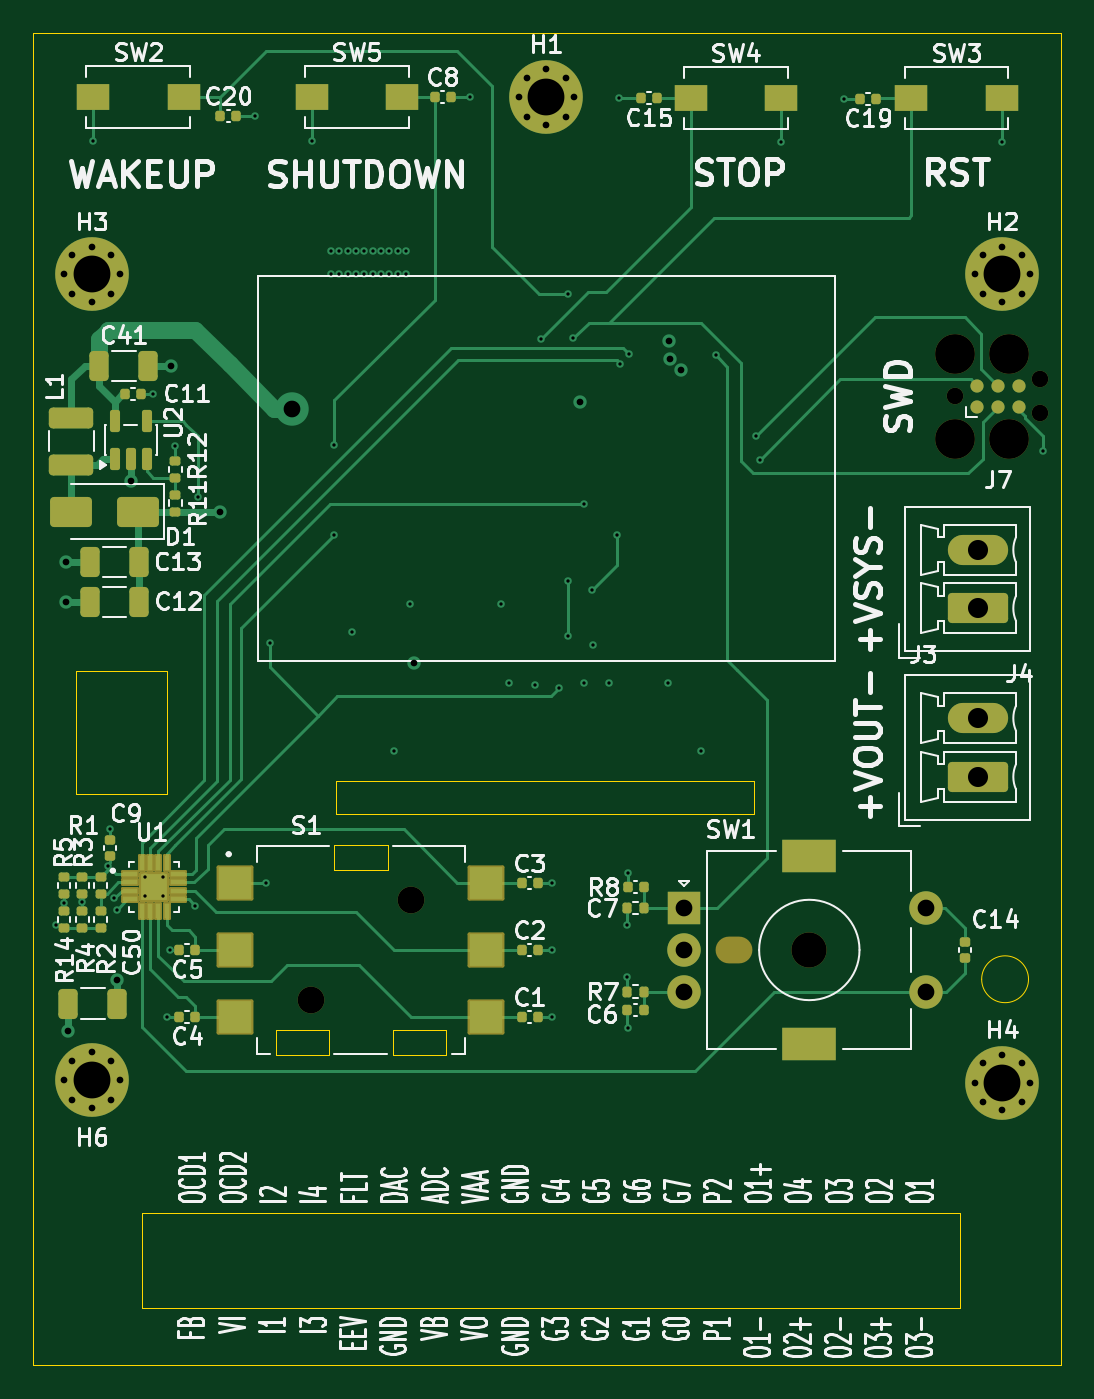
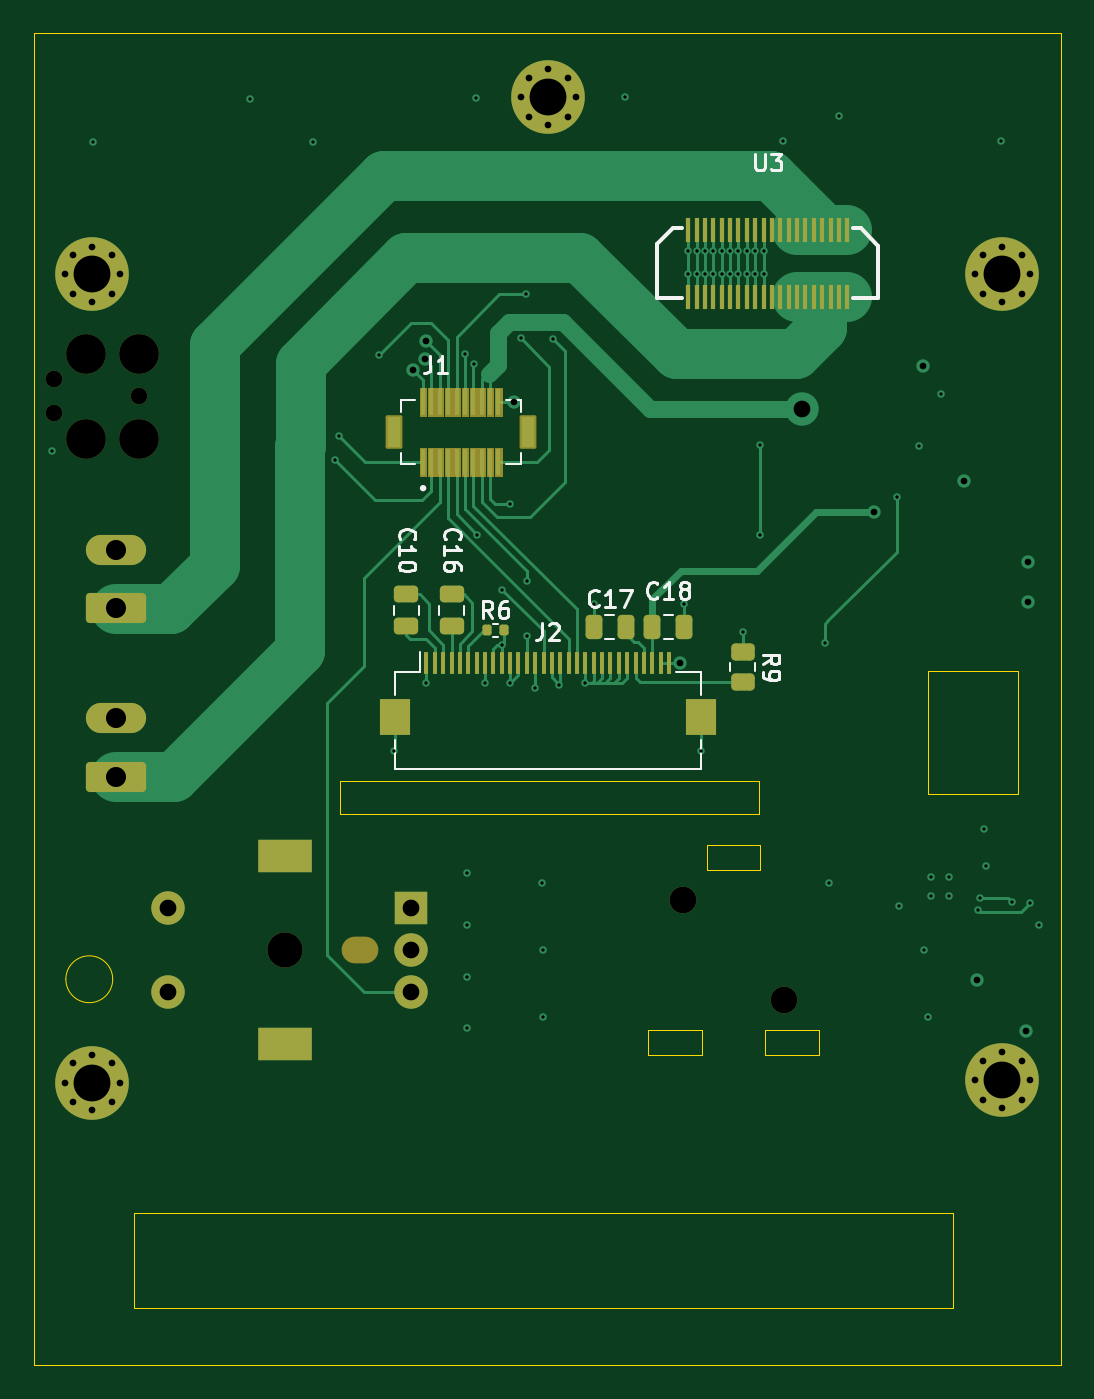
Circuit board: 11 layer files. Board 61.4 x 79.6 mm.
- bottom_copper: resonance_converter_controller_io-B_Cu.gbl (25024 bytes)
- bottom_mask: resonance_converter_controller_io-B_Mask.gbs (11812 bytes)
- paste: resonance_converter_controller_io-B_Paste.gbp (9374 bytes)
- bottom_silk: resonance_converter_controller_io-B_Silkscreen.gbo (15937 bytes)
- outline: resonance_converter_controller_io-Edge_Cuts.gm1 (1886 bytes)
- top_copper: resonance_converter_controller_io-F_Cu.gtl (27872 bytes)
- top_mask: resonance_converter_controller_io-F_Mask.gts (8459 bytes)
- paste: resonance_converter_controller_io-F_Paste.gtp (6029 bytes)
- top_silk: resonance_converter_controller_io-F_Silkscreen.gto (129508 bytes)
- drill: resonance_converter_controller_io-NPTH.drl (739 bytes)
- drill: resonance_converter_controller_io-PTH.drl (3175 bytes)

=== bottom_copper: resonance_converter_controller_io-B_Cu.gbl (25024 bytes, source omitted) ===
=== bottom_mask: resonance_converter_controller_io-B_Mask.gbs (11812 bytes, source omitted) ===
=== paste: resonance_converter_controller_io-B_Paste.gbp (9374 bytes, source omitted) ===
=== bottom_silk: resonance_converter_controller_io-B_Silkscreen.gbo (15937 bytes, source omitted) ===
=== outline: resonance_converter_controller_io-Edge_Cuts.gm1 ===
%TF.GenerationSoftware,KiCad,Pcbnew,10.0.1-1.fc44*%
%TF.CreationDate,2026-05-23T22:29:23+02:00*%
%TF.ProjectId,resonance_converter_controller_io,7265736f-6e61-46e6-9365-5f636f6e7665,rev?*%
%TF.SameCoordinates,Original*%
%TF.FileFunction,Profile,NP*%
%FSLAX46Y46*%
G04 Gerber Fmt 4.6, Leading zero omitted, Abs format (unit mm)*
G04 Created by KiCad (PCBNEW 10.0.1-1.fc44) date 2026-05-23 22:29:23*
%MOMM*%
%LPD*%
G01*
G04 APERTURE LIST*
%TA.AperFunction,Profile*%
%ADD10C,0.050000*%
%TD*%
%TA.AperFunction,Profile*%
%ADD11C,0.010000*%
%TD*%
G04 APERTURE END LIST*
D10*
X97625000Y-60325000D02*
X159025000Y-60325000D01*
X159025000Y-139975000D01*
X97625000Y-139975000D01*
X97625000Y-60325000D01*
X100200000Y-98450000D02*
X105600000Y-98450000D01*
X105600000Y-105850000D01*
X100200000Y-105850000D01*
X100200000Y-98450000D01*
X104100000Y-130850000D02*
X153000000Y-130850000D01*
X153000000Y-136550000D01*
X104100000Y-136550000D01*
X104100000Y-130850000D01*
X115700000Y-105050000D02*
X140700000Y-105050000D01*
X140700000Y-107050000D01*
X115700000Y-107050000D01*
X115700000Y-105050000D01*
X157100000Y-116900000D02*
G75*
G02*
X154300000Y-116900000I-1400000J0D01*
G01*
X154300000Y-116900000D02*
G75*
G02*
X157100000Y-116900000I1400000J0D01*
G01*
%TO.C,S1*%
D11*
X112100000Y-119950000D02*
X115300000Y-119950000D01*
X112100000Y-121400000D02*
X112100000Y-119950000D01*
X115300000Y-119950000D02*
X115300000Y-121400000D01*
X115300000Y-121400000D02*
X112100000Y-121400000D01*
X115600000Y-108900000D02*
X118800000Y-108900000D01*
X115600000Y-110350000D02*
X115600000Y-108900000D01*
X118800000Y-108900000D02*
X118800000Y-110350000D01*
X118800000Y-110350000D02*
X115600000Y-110350000D01*
X119100000Y-119950000D02*
X119100000Y-121400000D01*
X119100000Y-121400000D02*
X122300000Y-121400000D01*
X122300000Y-119950000D02*
X119100000Y-119950000D01*
X122300000Y-121400000D02*
X122300000Y-119950000D01*
%TD*%
M02*

=== top_copper: resonance_converter_controller_io-F_Cu.gtl (27872 bytes, source omitted) ===
=== top_mask: resonance_converter_controller_io-F_Mask.gts (8459 bytes, source omitted) ===
=== paste: resonance_converter_controller_io-F_Paste.gtp ===
%TF.GenerationSoftware,KiCad,Pcbnew,10.0.1-1.fc44*%
%TF.CreationDate,2026-05-23T22:29:22+02:00*%
%TF.ProjectId,resonance_converter_controller_io,7265736f-6e61-46e6-9365-5f636f6e7665,rev?*%
%TF.SameCoordinates,Original*%
%TF.FileFunction,Paste,Top*%
%TF.FilePolarity,Positive*%
%FSLAX46Y46*%
G04 Gerber Fmt 4.6, Leading zero omitted, Abs format (unit mm)*
G04 Created by KiCad (PCBNEW 10.0.1-1.fc44) date 2026-05-23 22:29:22*
%MOMM*%
%LPD*%
G01*
G04 APERTURE LIST*
G04 Aperture macros list*
%AMRoundRect*
0 Rectangle with rounded corners*
0 $1 Rounding radius*
0 $2 $3 $4 $5 $6 $7 $8 $9 X,Y pos of 4 corners*
0 Add a 4 corners polygon primitive as box body*
4,1,4,$2,$3,$4,$5,$6,$7,$8,$9,$2,$3,0*
0 Add four circle primitives for the rounded corners*
1,1,$1+$1,$2,$3*
1,1,$1+$1,$4,$5*
1,1,$1+$1,$6,$7*
1,1,$1+$1,$8,$9*
0 Add four rect primitives between the rounded corners*
20,1,$1+$1,$2,$3,$4,$5,0*
20,1,$1+$1,$4,$5,$6,$7,0*
20,1,$1+$1,$6,$7,$8,$9,0*
20,1,$1+$1,$8,$9,$2,$3,0*%
G04 Aperture macros list end*
%ADD10C,0.010000*%
%ADD11RoundRect,0.140000X0.140000X0.170000X-0.140000X0.170000X-0.140000X-0.170000X0.140000X-0.170000X0*%
%ADD12RoundRect,0.250000X0.325000X0.650000X-0.325000X0.650000X-0.325000X-0.650000X0.325000X-0.650000X0*%
%ADD13R,2.000000X1.600000*%
%ADD14RoundRect,0.033750X-0.396250X-0.101250X0.396250X-0.101250X0.396250X0.101250X-0.396250X0.101250X0*%
%ADD15RoundRect,0.033750X-0.101250X-0.396250X0.101250X-0.396250X0.101250X0.396250X-0.101250X0.396250X0*%
%ADD16RoundRect,0.150000X0.150000X-0.512500X0.150000X0.512500X-0.150000X0.512500X-0.150000X-0.512500X0*%
%ADD17RoundRect,0.135000X-0.185000X0.135000X-0.185000X-0.135000X0.185000X-0.135000X0.185000X0.135000X0*%
%ADD18RoundRect,0.135000X0.185000X-0.135000X0.185000X0.135000X-0.185000X0.135000X-0.185000X-0.135000X0*%
%ADD19RoundRect,0.135000X-0.135000X-0.185000X0.135000X-0.185000X0.135000X0.185000X-0.135000X0.185000X0*%
%ADD20RoundRect,0.140000X0.170000X-0.140000X0.170000X0.140000X-0.170000X0.140000X-0.170000X-0.140000X0*%
%ADD21RoundRect,0.250000X-1.075000X0.375000X-1.075000X-0.375000X1.075000X-0.375000X1.075000X0.375000X0*%
%ADD22RoundRect,0.140000X-0.140000X-0.170000X0.140000X-0.170000X0.140000X0.170000X-0.140000X0.170000X0*%
%ADD23RoundRect,0.250000X-0.325000X-0.650000X0.325000X-0.650000X0.325000X0.650000X-0.325000X0.650000X0*%
%ADD24R,2.000000X1.900000*%
%ADD25RoundRect,0.250000X1.000000X0.650000X-1.000000X0.650000X-1.000000X-0.650000X1.000000X-0.650000X0*%
G04 APERTURE END LIST*
D10*
%TO.C,U1*%
X105356000Y-111871000D02*
X104344000Y-111871000D01*
X104344000Y-110859000D01*
X105356000Y-110859000D01*
X105356000Y-111871000D01*
G36*
X105356000Y-111871000D02*
G01*
X104344000Y-111871000D01*
X104344000Y-110859000D01*
X105356000Y-110859000D01*
X105356000Y-111871000D01*
G37*
%TD*%
D11*
%TO.C,C5*%
X107300000Y-115150000D03*
X106340000Y-115150000D03*
%TD*%
D12*
%TO.C,C50*%
X102650000Y-118350000D03*
X99700000Y-118350000D03*
%TD*%
D13*
%TO.C,SW4*%
X142300000Y-64250000D03*
X136900000Y-64250000D03*
%TD*%
D14*
%TO.C,U1*%
X103415000Y-110615000D03*
X103415000Y-111115000D03*
X103415000Y-111615000D03*
X103415000Y-112115000D03*
D15*
X104100000Y-112800000D03*
X104600000Y-112800000D03*
X105100000Y-112800000D03*
X105600000Y-112800000D03*
D14*
X106285000Y-112115000D03*
X106285000Y-111615000D03*
X106285000Y-111115000D03*
X106285000Y-110615000D03*
D15*
X105600000Y-109930000D03*
X105100000Y-109930000D03*
X104600000Y-109930000D03*
X104100000Y-109930000D03*
%TD*%
D16*
%TO.C,U2*%
X102500000Y-85825000D03*
X103450000Y-85825000D03*
X104400000Y-85825000D03*
X104400000Y-83550000D03*
X102500000Y-83550000D03*
%TD*%
D12*
%TO.C,C13*%
X103950000Y-91950000D03*
X101000000Y-91950000D03*
%TD*%
D17*
%TO.C,R1*%
X101650000Y-110780000D03*
X101650000Y-111800000D03*
%TD*%
D11*
%TO.C,C15*%
X134900000Y-64250000D03*
X133940000Y-64250000D03*
%TD*%
D18*
%TO.C,R11*%
X106100000Y-88950000D03*
X106100000Y-87930000D03*
%TD*%
D19*
%TO.C,R7*%
X133100000Y-117650000D03*
X134120000Y-117650000D03*
%TD*%
D12*
%TO.C,C12*%
X103950000Y-94350000D03*
X101000000Y-94350000D03*
%TD*%
D20*
%TO.C,C9*%
X102200000Y-109530000D03*
X102200000Y-108570000D03*
%TD*%
D21*
%TO.C,L1*%
X99900000Y-83350000D03*
X99900000Y-86150000D03*
%TD*%
D22*
%TO.C,C3*%
X126800000Y-111150000D03*
X127760000Y-111150000D03*
%TD*%
%TO.C,C1*%
X126800000Y-119150000D03*
X127760000Y-119150000D03*
%TD*%
D13*
%TO.C,SW2*%
X101200000Y-64150000D03*
X106600000Y-64150000D03*
%TD*%
D11*
%TO.C,C4*%
X107300000Y-119150000D03*
X106340000Y-119150000D03*
%TD*%
D23*
%TO.C,C41*%
X101550000Y-80250000D03*
X104500000Y-80250000D03*
%TD*%
D17*
%TO.C,R4*%
X100550000Y-112800000D03*
X100550000Y-113820000D03*
%TD*%
D13*
%TO.C,SW5*%
X114250000Y-64150000D03*
X119650000Y-64150000D03*
%TD*%
D11*
%TO.C,C19*%
X148000000Y-64300000D03*
X147040000Y-64300000D03*
%TD*%
D17*
%TO.C,R14*%
X99450000Y-112800000D03*
X99450000Y-113820000D03*
%TD*%
D24*
%TO.C,S1*%
X109700000Y-111150000D03*
X109700000Y-115150000D03*
X109700000Y-119150000D03*
X124700000Y-111150000D03*
X124700000Y-115150000D03*
X124700000Y-119150000D03*
%TD*%
D17*
%TO.C,R3*%
X100550000Y-110780000D03*
X100550000Y-111800000D03*
%TD*%
D20*
%TO.C,C14*%
X153300000Y-115630000D03*
X153300000Y-114670000D03*
%TD*%
D18*
%TO.C,R12*%
X106100000Y-86950000D03*
X106100000Y-85930000D03*
%TD*%
D11*
%TO.C,C7*%
X134100000Y-111400000D03*
X133140000Y-111400000D03*
%TD*%
D22*
%TO.C,C11*%
X103100000Y-81950000D03*
X104060000Y-81950000D03*
%TD*%
%TO.C,C2*%
X126800000Y-115150000D03*
X127760000Y-115150000D03*
%TD*%
D25*
%TO.C,D1*%
X103900000Y-88950000D03*
X99900000Y-88950000D03*
%TD*%
D17*
%TO.C,R2*%
X101650000Y-112800000D03*
X101650000Y-113820000D03*
%TD*%
D11*
%TO.C,C6*%
X134090000Y-118750000D03*
X133130000Y-118750000D03*
%TD*%
D13*
%TO.C,SW3*%
X155500000Y-64250000D03*
X150100000Y-64250000D03*
%TD*%
D19*
%TO.C,R8*%
X133100000Y-112650000D03*
X134120000Y-112650000D03*
%TD*%
D17*
%TO.C,R5*%
X99450000Y-110800000D03*
X99450000Y-111820000D03*
%TD*%
D22*
%TO.C,C20*%
X108800000Y-65300000D03*
X109760000Y-65300000D03*
%TD*%
%TO.C,C8*%
X121600000Y-64150000D03*
X122560000Y-64150000D03*
%TD*%
M02*

=== top_silk: resonance_converter_controller_io-F_Silkscreen.gto (129508 bytes, source omitted) ===
=== drill: resonance_converter_controller_io-NPTH.drl ===
M48
; DRILL file KiCad 10.0.1-1.fc44 date 2026-05-23T22:29:48
; FORMAT={-:-/ absolute / metric / decimal}
; #@! TF.CreationDate,2026-05-23T22:29:48+02:00
; #@! TF.GenerationSoftware,Kicad,Pcbnew,10.0.1-1.fc44
; #@! TF.FileFunction,NonPlated,1,4,NPTH
FMAT,2
METRIC
; #@! TA.AperFunction,NonPlated,NPTH,ComponentDrill
T1C0.991
; #@! TA.AperFunction,NonPlated,NPTH,ComponentDrill
T2C1.600
; #@! TA.AperFunction,NonPlated,NPTH,ComponentDrill
T3C2.100
; #@! TA.AperFunction,NonPlated,NPTH,ComponentDrill
T4C2.375
%
G90
G05
T1
X152.73Y-82.05
X157.81Y-81.034
X157.81Y-83.066
T2
X114.2Y-118.15
X120.2Y-112.15
T3
X144.0Y-115.15
T4
X152.73Y-79.51
X152.73Y-84.59
X155.905Y-79.51
X155.905Y-84.59
T2
G00X139.2Y-115.15
M15
G01X139.8Y-115.15
M16
G05
M30

=== drill: resonance_converter_controller_io-PTH.drl ===
M48
; DRILL file KiCad 10.0.1-1.fc44 date 2026-05-23T22:29:48
; FORMAT={-:-/ absolute / metric / decimal}
; #@! TF.CreationDate,2026-05-23T22:29:48+02:00
; #@! TF.GenerationSoftware,Kicad,Pcbnew,10.0.1-1.fc44
; #@! TF.FileFunction,Plated,1,4,PTH
FMAT,2
METRIC
; #@! TA.AperFunction,Plated,PTH,ViaDrill
T1C0.200
; #@! TA.AperFunction,Plated,PTH,ComponentDrill
T2C0.200
; #@! TA.AperFunction,Plated,PTH,ViaDrill
T3C0.400
; #@! TA.AperFunction,Plated,PTH,ComponentDrill
T4C0.400
; #@! TA.AperFunction,Plated,PTH,ViaDrill
T5C1.000
; #@! TA.AperFunction,Plated,PTH,ComponentDrill
T6C1.000
; #@! TA.AperFunction,Plated,PTH,ComponentDrill
T7C1.200
; #@! TA.AperFunction,Plated,PTH,ComponentDrill
T8C1.500
; #@! TA.AperFunction,Plated,PTH,ComponentDrill
T9C2.200
%
G90
G05
T1
X98.95Y-113.65
X99.45Y-112.35
X100.55Y-112.3
X101.2Y-66.8
X102.1Y-110.15
X102.2Y-107.95
X102.473Y-112.069
X102.6Y-112.75
X104.8Y-81.95
X105.6Y-119.15
X105.8Y-115.15
X106.1Y-85.05
X107.3Y-112.5
X107.45Y-88.05
X110.9Y-65.3
X111.5Y-111.15
X111.75Y-96.8
X114.25Y-66.8
X115.4Y-73.35
X115.4Y-74.75
X115.6Y-84.95
X115.6Y-90.35
X115.9Y-73.35
X115.9Y-74.75
X116.4Y-73.35
X116.4Y-74.75
X116.65Y-96.15
X116.9Y-73.35
X116.9Y-74.75
X117.4Y-73.35
X117.4Y-74.75
X117.9Y-73.35
X117.9Y-74.75
X118.4Y-73.35
X118.4Y-74.75
X118.9Y-73.35
X118.9Y-74.75
X119.15Y-103.25
X119.4Y-73.35
X119.4Y-74.75
X119.9Y-73.35
X119.9Y-74.75
X120.15Y-94.5
X123.7Y-64.15
X125.55Y-94.5
X126.05Y-99.2
X127.6Y-99.3
X127.975Y-78.625
X128.6Y-115.15
X128.6Y-119.15
X128.65Y-111.15
X129.05Y-99.5
X129.55Y-93.1
X129.55Y-96.4
X129.6Y-75.95
X129.9Y-78.6
X130.55Y-88.5
X130.55Y-99.2
X131.025Y-93.625
X131.05Y-96.95
X132.05Y-99.2
X132.5Y-90.35
X132.6Y-64.25
X132.7Y-80.1
X133.1Y-113.65
X133.1Y-116.75
X133.15Y-110.55
X133.15Y-119.8
X133.225Y-79.55
X135.55Y-99.2
X137.5Y-103.25
X138.4Y-79.6
X140.8Y-84.45
X141.025Y-85.875
X142.3Y-66.85
X146.1Y-64.3
X155.5Y-66.85
X157.95Y-85.3
T2
X104.3Y-110.815
X104.3Y-111.915
X105.4Y-110.815
X105.4Y-111.915
T3
X99.6Y-91.95
X99.6Y-94.35
X99.7Y-120.0
X102.65Y-116.95
X103.45Y-87.15
X105.85Y-80.25
X108.8Y-88.95
X120.4Y-98.0
X130.3Y-82.4
X135.6Y-78.75
X135.65Y-79.85
X136.35Y-80.5
T4
X99.475Y-74.775
X99.475Y-122.925
X99.958Y-73.608
X99.958Y-75.942
X99.958Y-121.758
X99.958Y-124.092
X101.125Y-73.125
X101.125Y-76.425
X101.125Y-121.275
X101.125Y-124.575
X102.292Y-73.608
X102.292Y-75.942
X102.292Y-121.758
X102.292Y-124.092
X102.775Y-74.775
X102.775Y-122.925
X126.625Y-64.175
X127.108Y-63.008
X127.108Y-65.342
X128.275Y-62.525
X128.275Y-65.825
X129.442Y-63.008
X129.442Y-65.342
X129.925Y-64.175
X153.875Y-74.775
X153.875Y-123.075
X154.358Y-73.608
X154.358Y-75.942
X154.358Y-121.908
X154.358Y-124.242
X155.525Y-73.125
X155.525Y-76.425
X155.525Y-121.425
X155.525Y-124.725
X156.692Y-73.608
X156.692Y-75.942
X156.692Y-121.908
X156.692Y-124.242
X157.175Y-74.775
X157.175Y-123.075
T5
X113.1Y-82.8
T6
X136.5Y-112.65
X136.5Y-115.15
X136.5Y-117.65
X151.0Y-112.65
X151.0Y-117.65
T7
X154.1Y-91.233
X154.1Y-94.733
X154.1Y-101.3
X154.1Y-104.8
T9
X101.125Y-74.775
X101.125Y-122.925
X128.275Y-64.175
X155.525Y-74.775
X155.525Y-123.075
T8
G00X143.35Y-109.55
M15
G01X144.65Y-109.55
M16
G05
G00X143.35Y-120.75
M15
G01X144.65Y-120.75
M16
G05
M30
